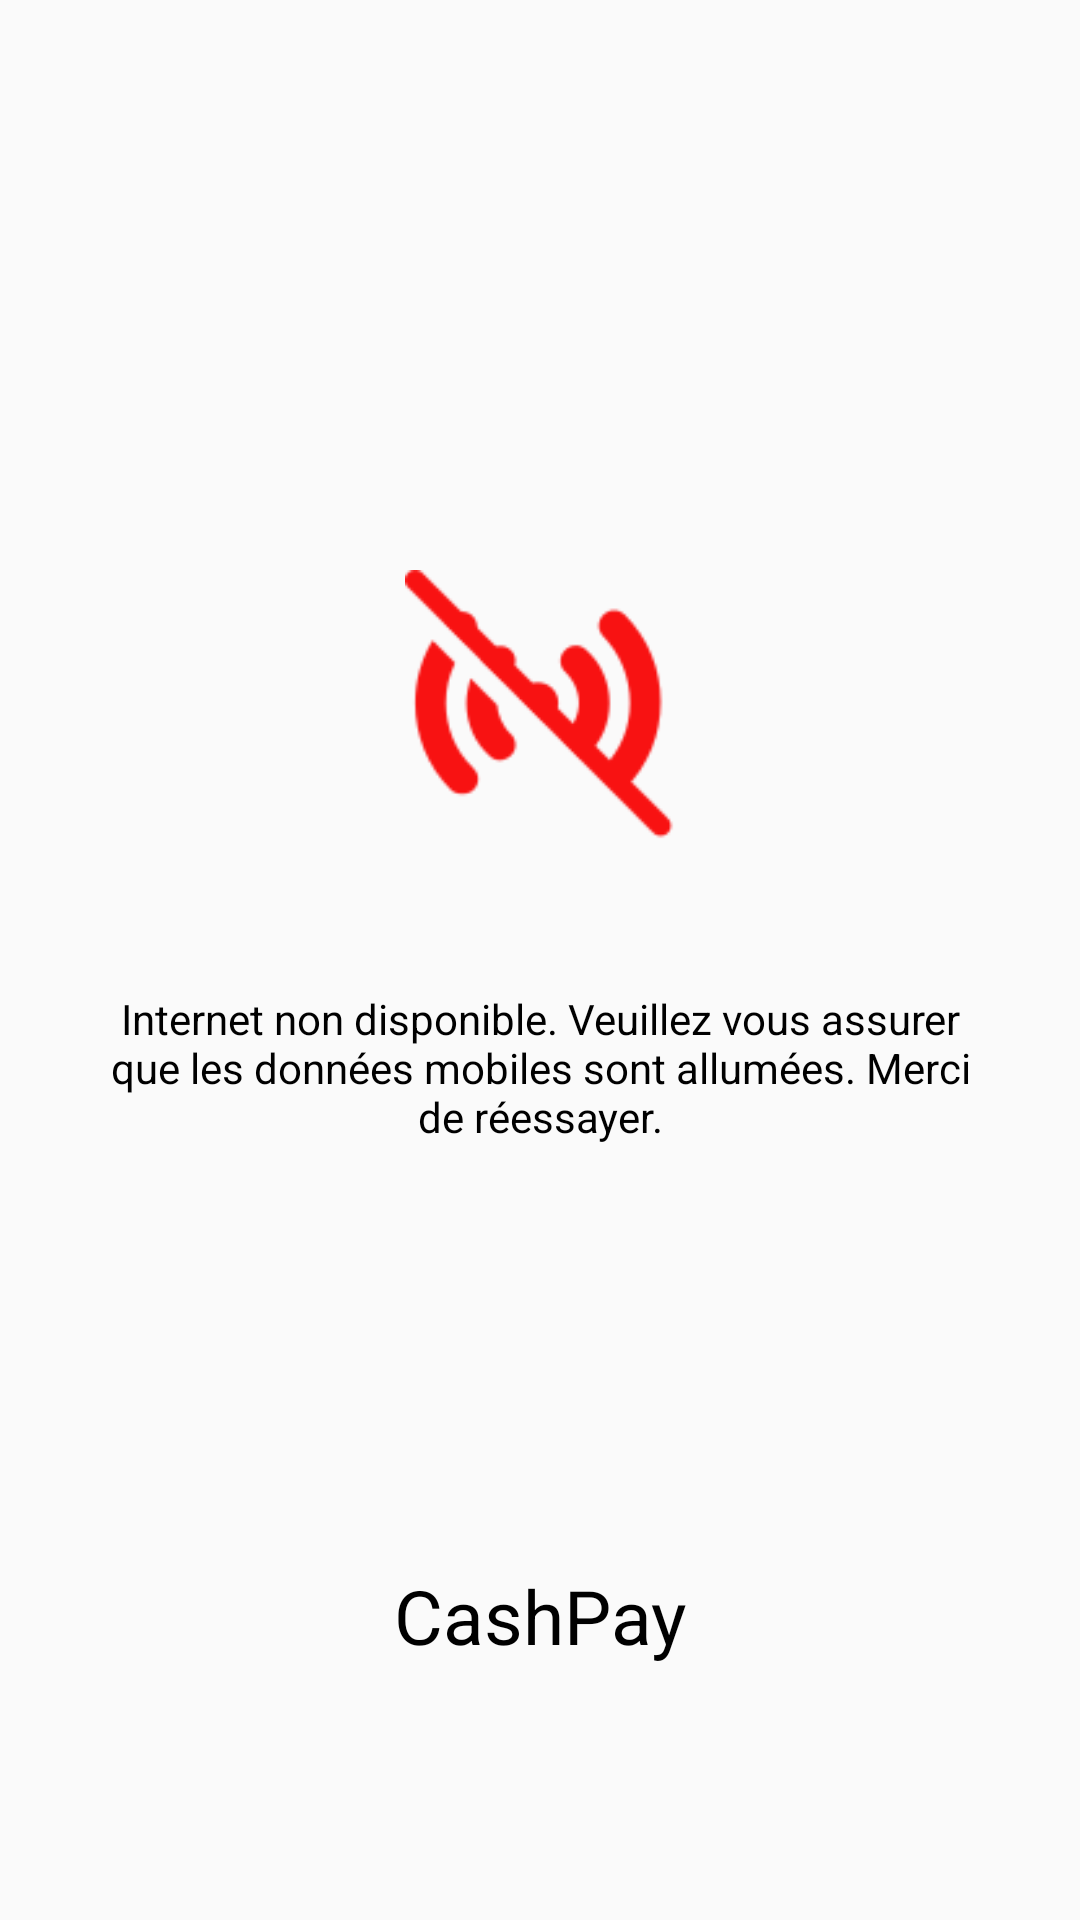

Reconstruct the res/layout file that produces this screen, plus the resources it refers to.
<!-- AndroidManifest.xml: application theme AppTheme2 -->
<!-- res/layout/activity_check_connexion.xml -->
<?xml version="1.0" encoding="utf-8"?>
<LinearLayout xmlns:android="http://schemas.android.com/apk/res/android"
    xmlns:app="http://schemas.android.com/apk/res-auto"
    xmlns:tools="http://schemas.android.com/tools"
    android:layout_width="match_parent"
    android:layout_height="match_parent"
    android:orientation="vertical"
    tools:context=".CheckConnexion">

    <ImageView
        android:id="@+id/img_nfc_false"
        android:layout_width="wrap_content"
        android:layout_height="90sp"
        android:layout_gravity="center"
        android:layout_marginTop="190dp"
        android:layout_marginBottom="50sp"
        android:src="@drawable/icons8_offline_104px" />


    <TextView
        android:id="@+id/textViewRegister"
        android:layout_width="match_parent"
        android:layout_height="wrap_content"
        android:layout_marginHorizontal="30dp"
        android:layout_marginTop="0dp"
        android:gravity="center"
        android:text="Internet non disponible. Veuillez vous assurer que les données mobiles sont allumées. Merci de réessayer."
        android:textAlignment="center"
        android:textColor="@color/colorBlack"
        android:textSize="14dp" />

    <TextView
        android:layout_width = "match_parent"
        android:layout_height = "wrap_content"
        android:text = "CashPay"
        android:layout_marginTop="140dp"
        android:textColor="@color/colorBlack"
        android:textAlignment = "center"
        android:textSize="25dp"
        />

</LinearLayout>
<!-- resources referenced by this layout -->
<resources>
  <color name="colorBlack">#000000</color>
  <!-- drawable icons8_offline_104px: png bitmap (drawable, 5068 bytes) -->
  <style name="AppTheme2" parent="Theme.AppCompat.Light.NoActionBar">
          
          <item name="colorPrimary">@color/colorJaune</item>
          <item name="colorPrimaryDark">@color/colorJaune</item>
          <item name="colorAccent">@color/colorBlack</item>
  
      </style>
  <color name="colorJaune">#ffd800</color>
</resources>
